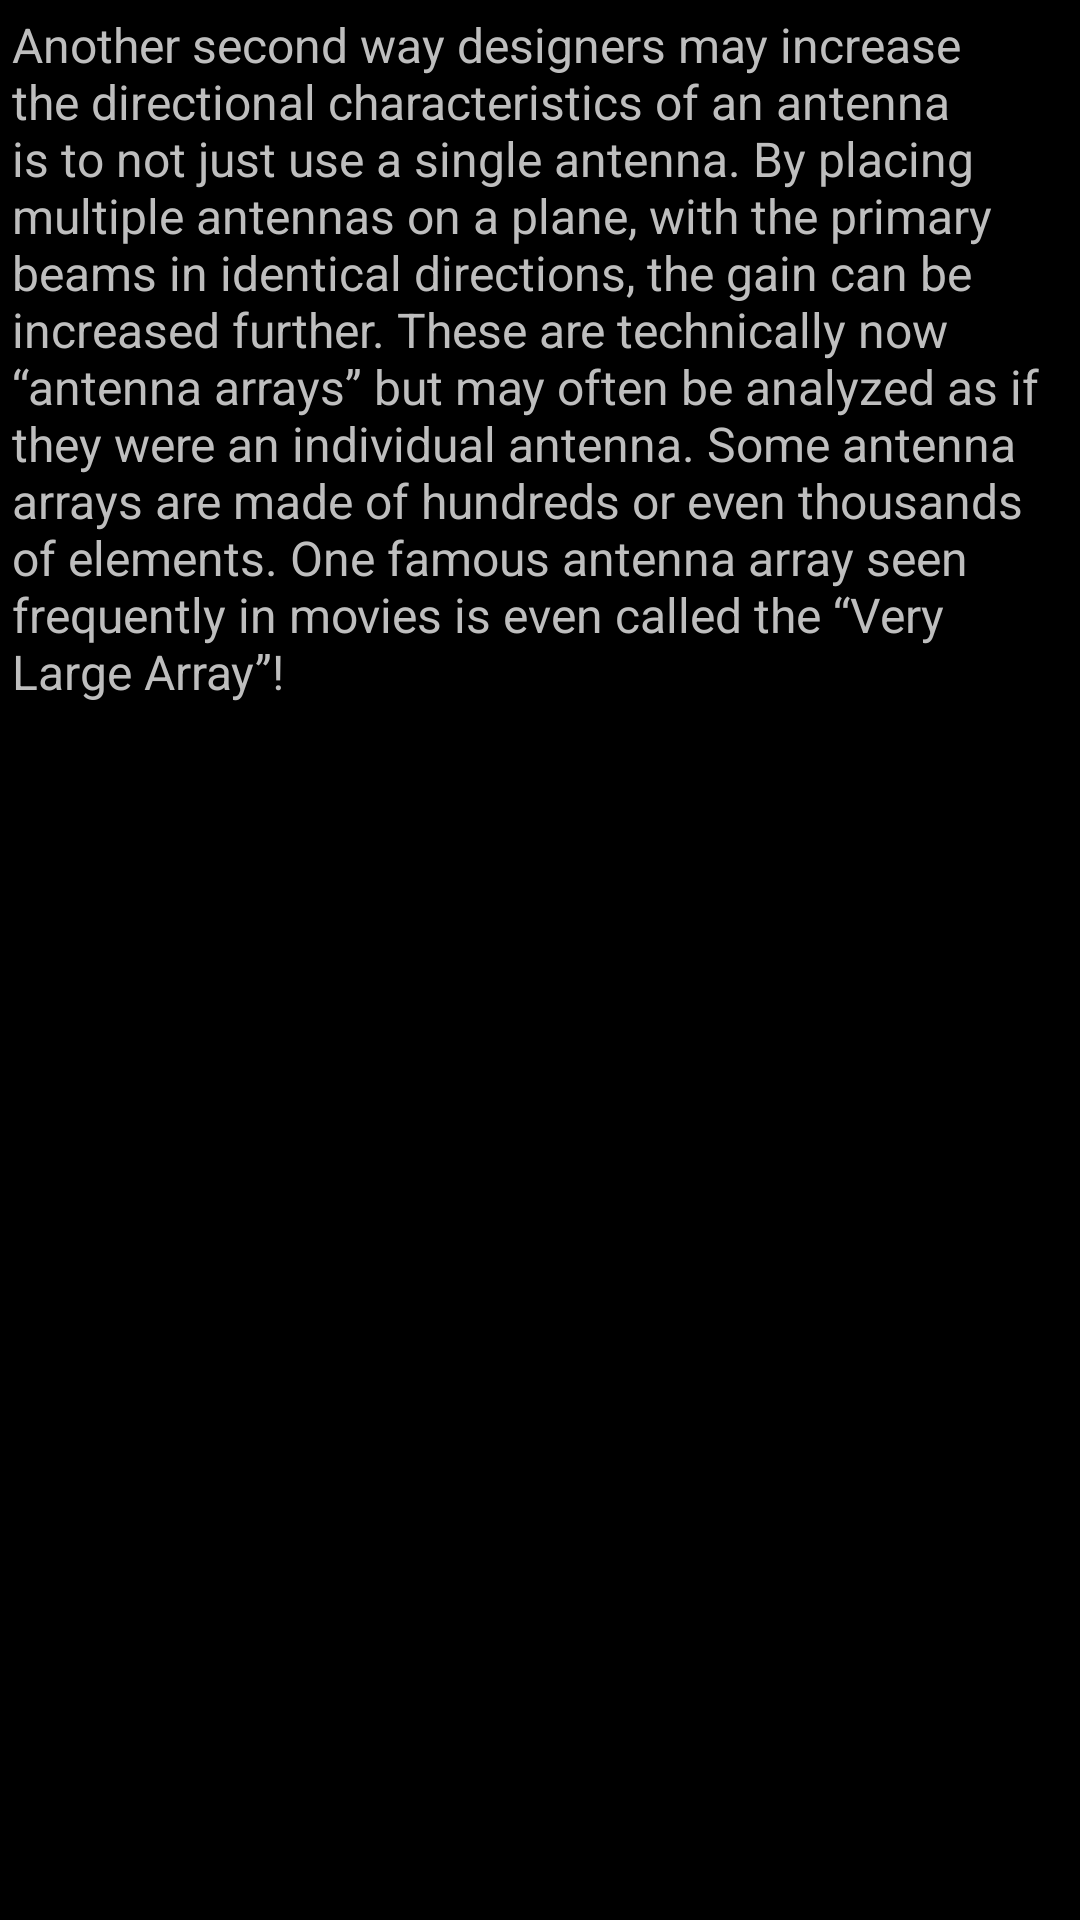

Reconstruct the res/layout file that produces this screen, plus the resources it refers to.
<!-- AndroidManifest.xml: application theme android:Theme.NoTitleBar.Fullscreen -->
<!-- res/layout/tutgain3_window.xml -->
<?xml version="1.0" encoding="utf-8"?>
<ScrollView xmlns:android="http://schemas.android.com/apk/res/android"
    android:layout_width="match_parent"
    android:layout_height="match_parent"
    android:paddingBottom="@dimen/activity_vertical_margin"
    android:paddingLeft="@dimen/activity_horizontal_margin"
    android:paddingRight="@dimen/activity_horizontal_margin"
    android:paddingTop="@dimen/activity_vertical_margin" >

    <LinearLayout
        android:layout_width="match_parent"
        android:layout_height="wrap_content"
        android:orientation="vertical" >

        <TextView
            android:id="@+id/tutText"
            android:layout_width="wrap_content"
            android:layout_height="wrap_content"
            android:text="@string/tutgain3"
            android:textSize="@dimen/tutorialtextsize" />

    </LinearLayout>
    

</ScrollView>
<!-- resources referenced by this layout -->
<resources>
  <dimen name="activity_horizontal_margin">4dp</dimen>
  <dimen name="activity_vertical_margin">4dp</dimen>
  <dimen name="tutorialtextsize">16dp</dimen>
  <string name="tutgain3">Another second way designers may increase the directional characteristics of an antenna is to not just use a single antenna. By placing multiple antennas on a plane, with the primary beams in identical directions, the gain can be increased further. These are technically now “antenna arrays” but may often be analyzed as if they were an individual antenna. Some antenna arrays are made of hundreds or even thousands of elements. One famous antenna array seen frequently in movies is even called the “Very Large Array”!</string>
</resources>
